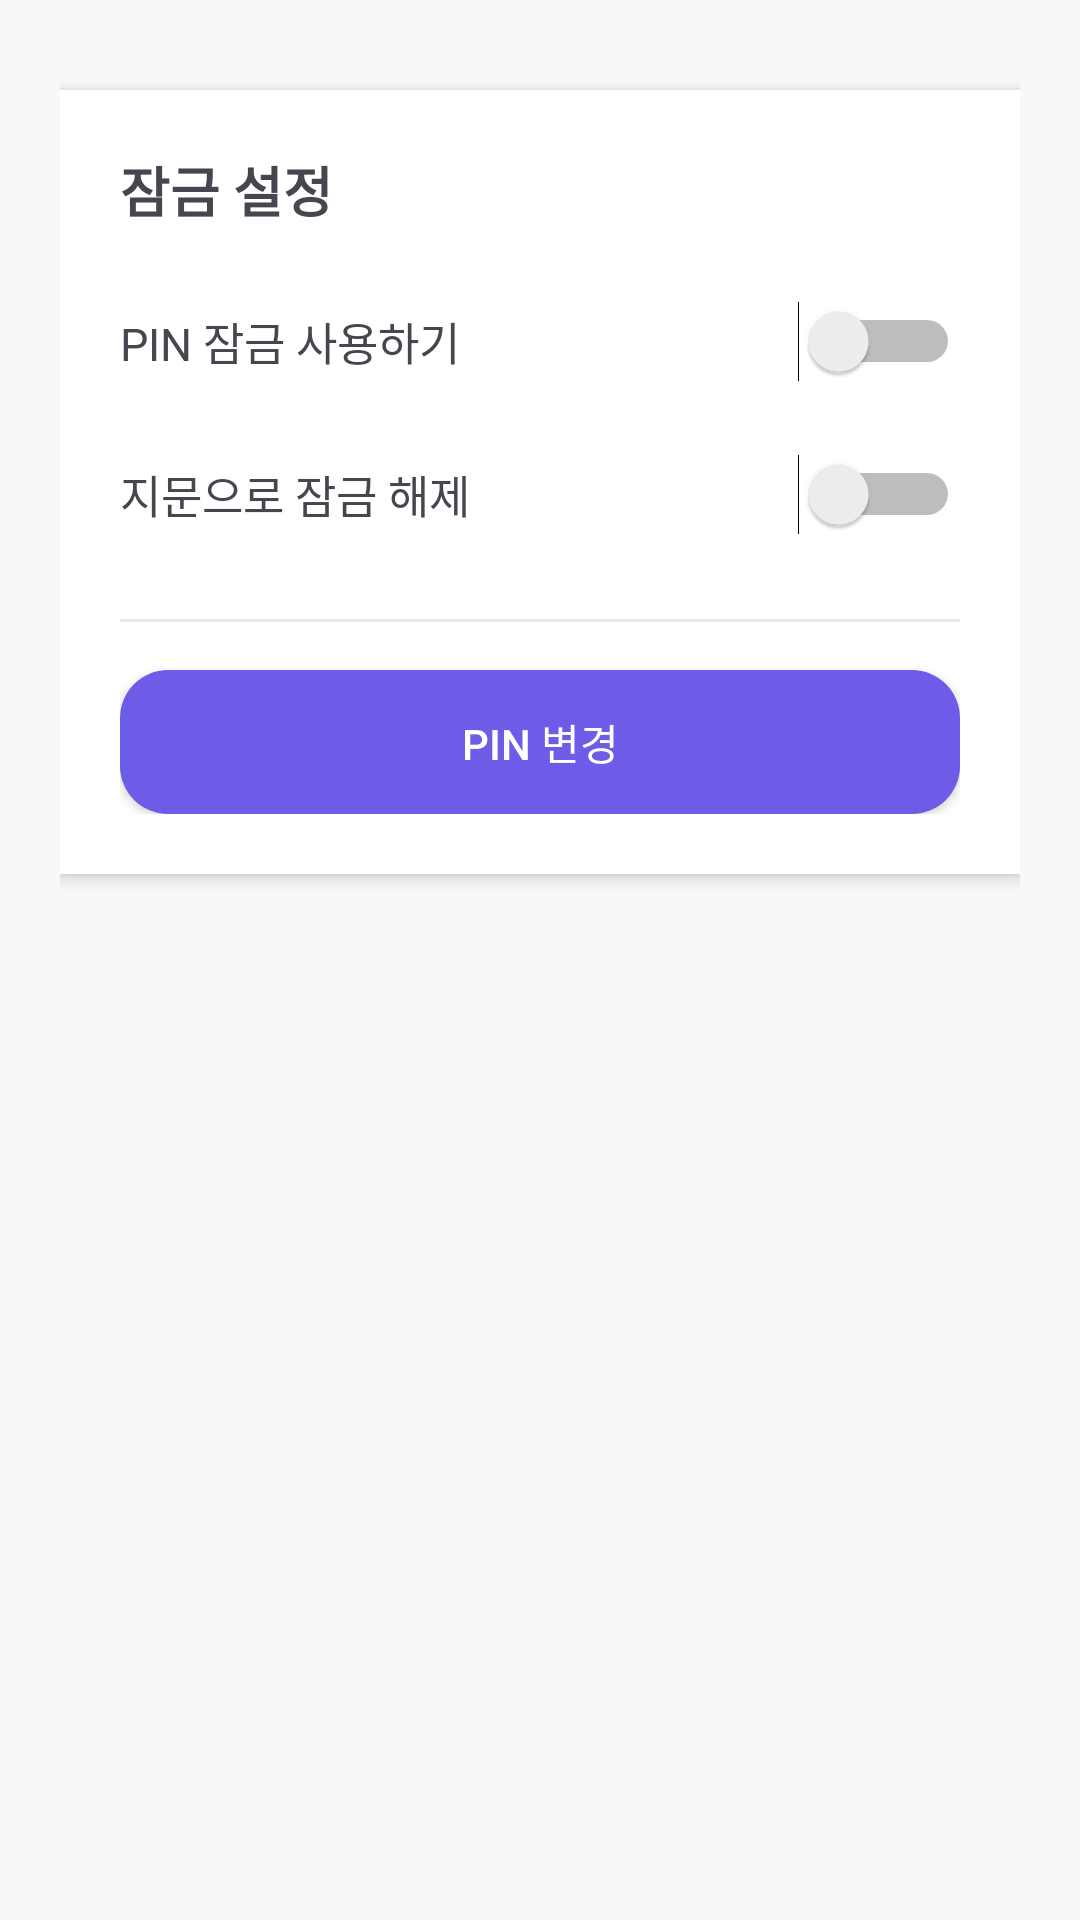

The Android layout XML behind this screen, and the referenced resources:
<!-- AndroidManifest.xml: application theme Theme.DL_1 -->
<!-- res/layout/activity_lock_setting.xml -->
<?xml version="1.0" encoding="utf-8"?>
<ScrollView xmlns:android="http://schemas.android.com/apk/res/android"
    android:layout_width="match_parent"
    android:layout_height="match_parent"
    android:padding="20dp"
    android:background="#F8F8F8">

    <LinearLayout
        android:layout_width="match_parent"
        android:layout_height="wrap_content"
        android:orientation="vertical">

        
        <LinearLayout
            android:layout_width="match_parent"
            android:layout_height="wrap_content"
            android:background="@android:color/white"
            android:elevation="3dp"
            android:padding="20dp"
            android:orientation="vertical"
            android:layout_marginBottom="20dp"
            android:layout_marginTop="10dp"
            android:backgroundTint="#FFFFFF">

            <TextView
                android:layout_width="wrap_content"
                android:layout_height="wrap_content"
                android:text="잠금 설정"
                android:textSize="18sp"
                android:textStyle="bold"
                android:layout_marginBottom="12dp" />

            
            <LinearLayout
                android:layout_width="match_parent"
                android:layout_height="wrap_content"
                android:orientation="horizontal"
                android:gravity="center_vertical"
                android:paddingVertical="12dp">

                <TextView
                    android:layout_width="0dp"
                    android:layout_height="wrap_content"
                    android:layout_weight="1"
                    android:text="PIN 잠금 사용하기"
                    android:textSize="15sp" />

                <Switch
                    android:id="@+id/switchPinLock"
                    android:layout_width="wrap_content"
                    android:layout_height="wrap_content" />
            </LinearLayout>

            
            <LinearLayout
                android:layout_width="match_parent"
                android:layout_height="wrap_content"
                android:orientation="horizontal"
                android:gravity="center_vertical"
                android:paddingVertical="12dp">

                <TextView
                    android:layout_width="0dp"
                    android:layout_height="wrap_content"
                    android:layout_weight="1"
                    android:text="지문으로 잠금 해제"
                    android:textSize="15sp" />

                <Switch
                    android:id="@+id/switchFingerprintLock"
                    android:layout_width="wrap_content"
                    android:layout_height="wrap_content" />
            </LinearLayout>

            
            <View
                android:layout_width="match_parent"
                android:layout_height="1dp"
                android:background="#E5E7EB"
                android:layout_marginVertical="16dp"/>

            
            <Button
                android:id="@+id/btnChangePin"
                android:layout_width="match_parent"
                android:layout_height="48dp"
                android:text="PIN 변경"
                android:textSize="14sp"
                android:backgroundTint="#6C5CE7"
                android:textColor="@android:color/white"
                android:background="@drawable/rounded_button" />

        </LinearLayout>

    </LinearLayout>

</ScrollView>
<!-- resources referenced by this layout -->
<resources>
  <!-- drawable rounded_button (drawable) -->
  <?xml version="1.0" encoding="utf-8"?>
  <shape xmlns:android="http://schemas.android.com/apk/res/android"
      android:shape="rectangle">
      <corners android:radius="16dp" />
      <solid android:color="#6C5CE7" />
  </shape>
  <style name="Theme.DL_1" parent="Base.Theme.DL_1" />
  <style name="Base.Theme.DL_1" parent="Theme.Material3.DayNight.NoActionBar">
          
          
      </style>
</resources>
